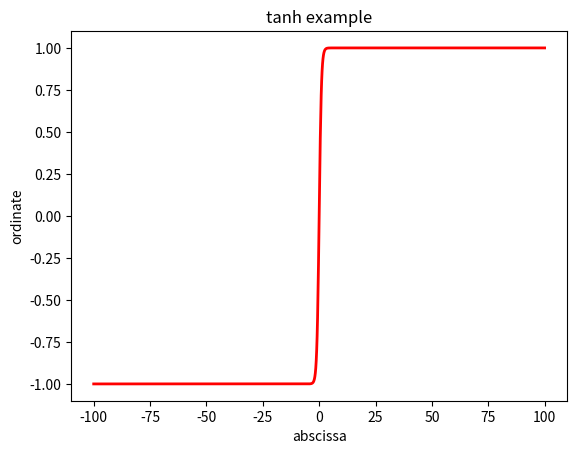

Generate this figure with matplotlib:
# -*- coding:utf-8 -*-
from matplotlib import pyplot as plt
import numpy as np
import mpl_toolkits.axisartist as axisartist


def sigmoid(x):
    return 1. / (1 + np.exp(-x))


def tanh(x):
    return (np.exp(x) - np.exp(-x)) / (np.exp(x) + np.exp(-x))


def relu(x):
    return np.where(x < 0, 0, x)

def prelu(x):
    return np.where(0.5*x < 0, 0, x)

def plot_sigmoid():
    x = np.linspace(-100, 100, 1000)

    y = tanh(x)

    plt.plot(x, y, label="label", color="red", linewidth=2)

    plt.xlabel("abscissa")

    plt.ylabel("ordinate")

    plt.title("tanh example")

    plt.show()

if __name__ == "__main__":
    plot_sigmoid()
    # plot_tanh()
    # plot_relu()
            # plot_prelu()